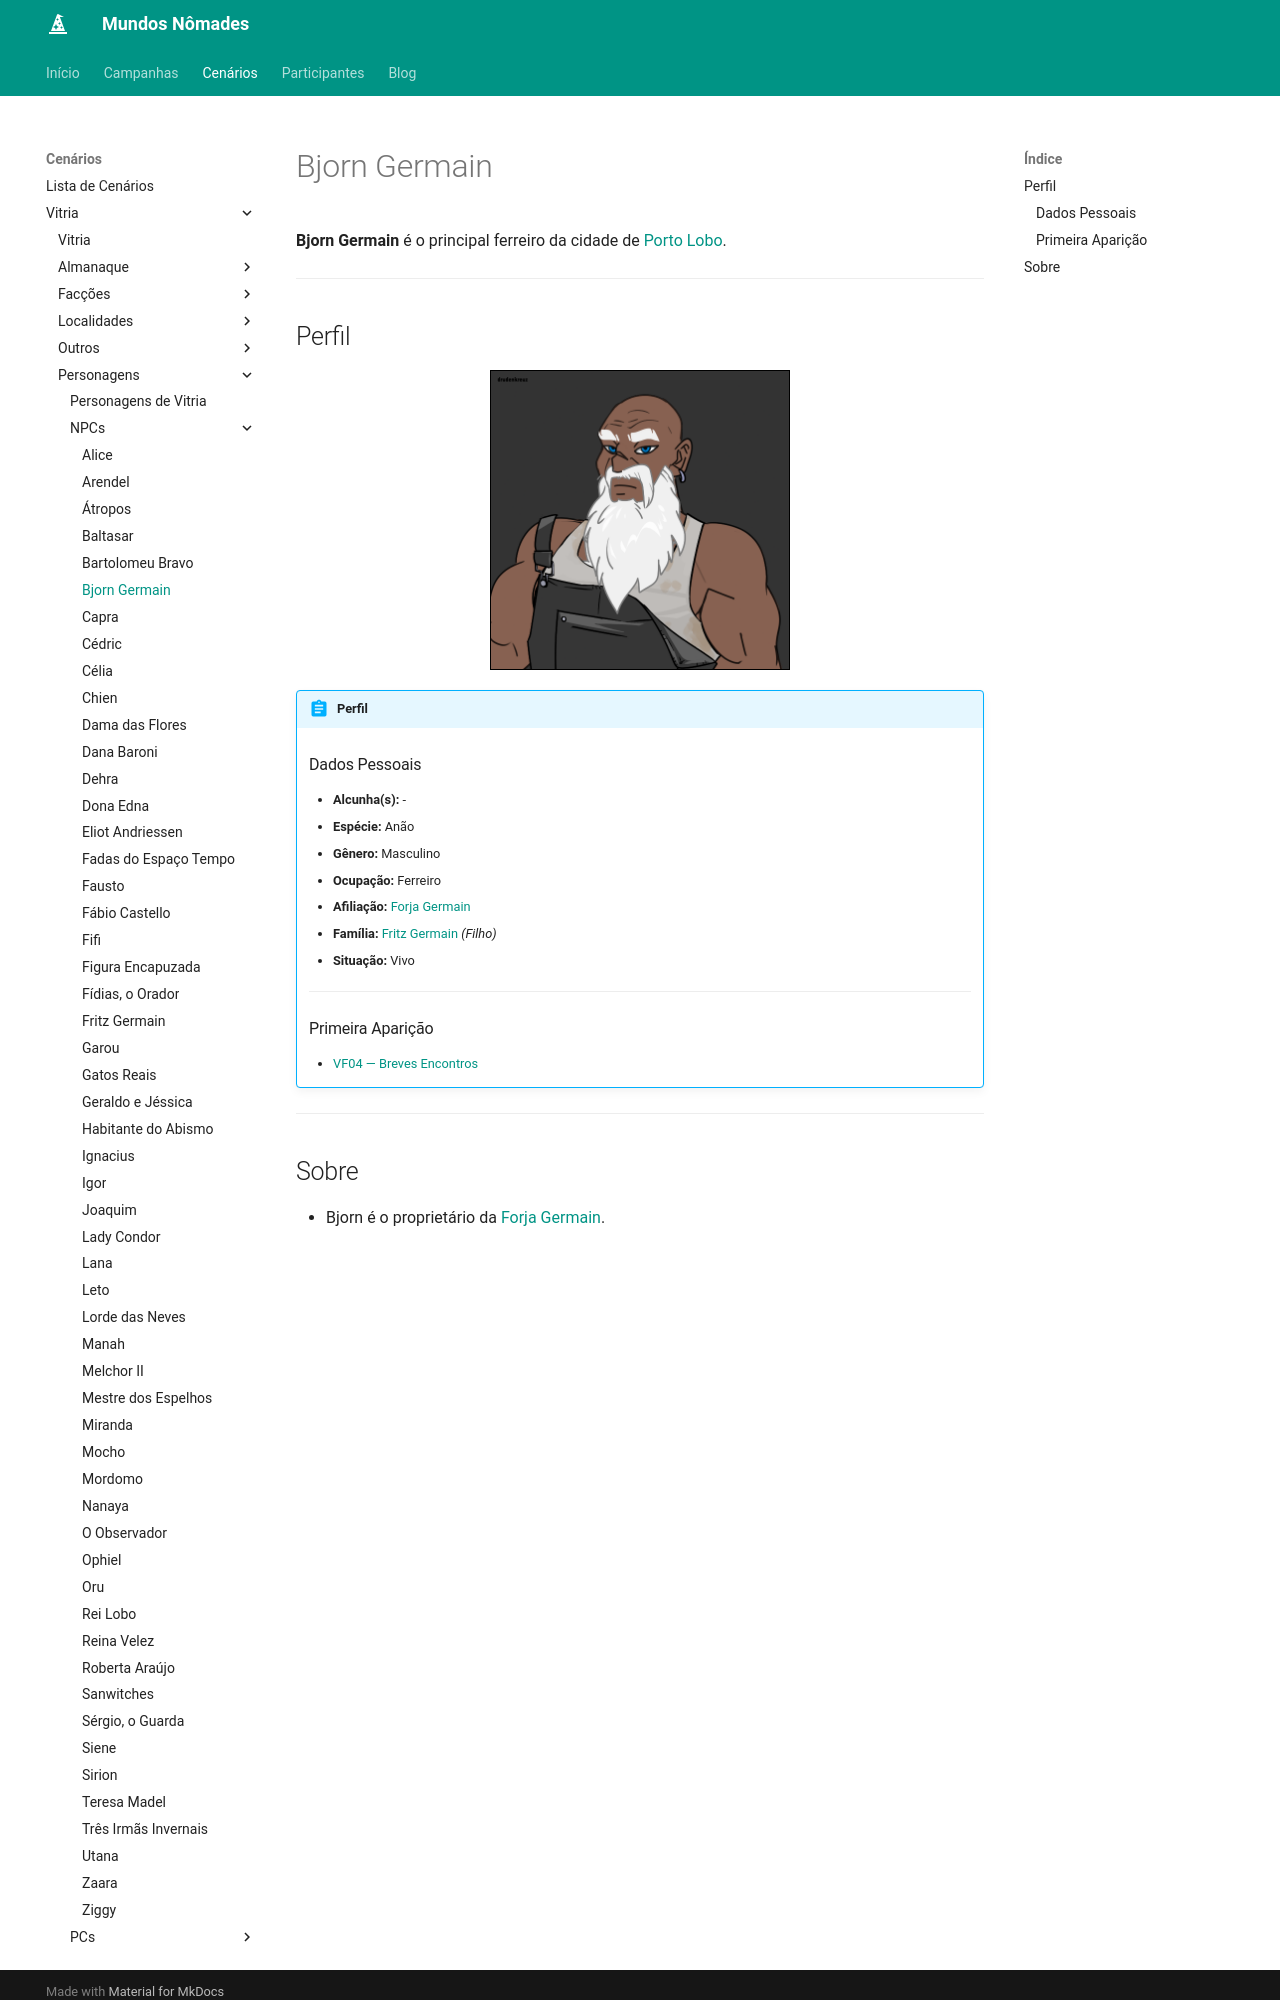

repository: Henrique42/MundosNomades · page: Cenários/Vitria/Personagens/NPCs/Bjorn Germain/index.html · generator: mkdocs

**Bjorn Germain** é o principal ferreiro da cidade de [[Porto Lobo]].

---

## Perfil

<figure align="center">
	<img src="/MundosNomades/img/Vitria/NPCs/Germain, Bjorn.png" width="300" height="300" style="border: 1px solid black;" alt="Bjorn Germain">
</figure>

!!! abstract "Perfil"
	### Dados Pessoais
	- **Alcunha(s):** -
	- **Espécie:** Anão
	- **Gênero:** Masculino
	- **Ocupação:** Ferreiro
	- **Afiliação:** [[Porto Lobo |Forja Germain]]
	- **Família:** [[Fritz Germain]] *(Filho)*
	- **Situação:** Vivo
	---
	### Primeira Aparição
	- [[VF04 ― Breves Encontros]]

---
